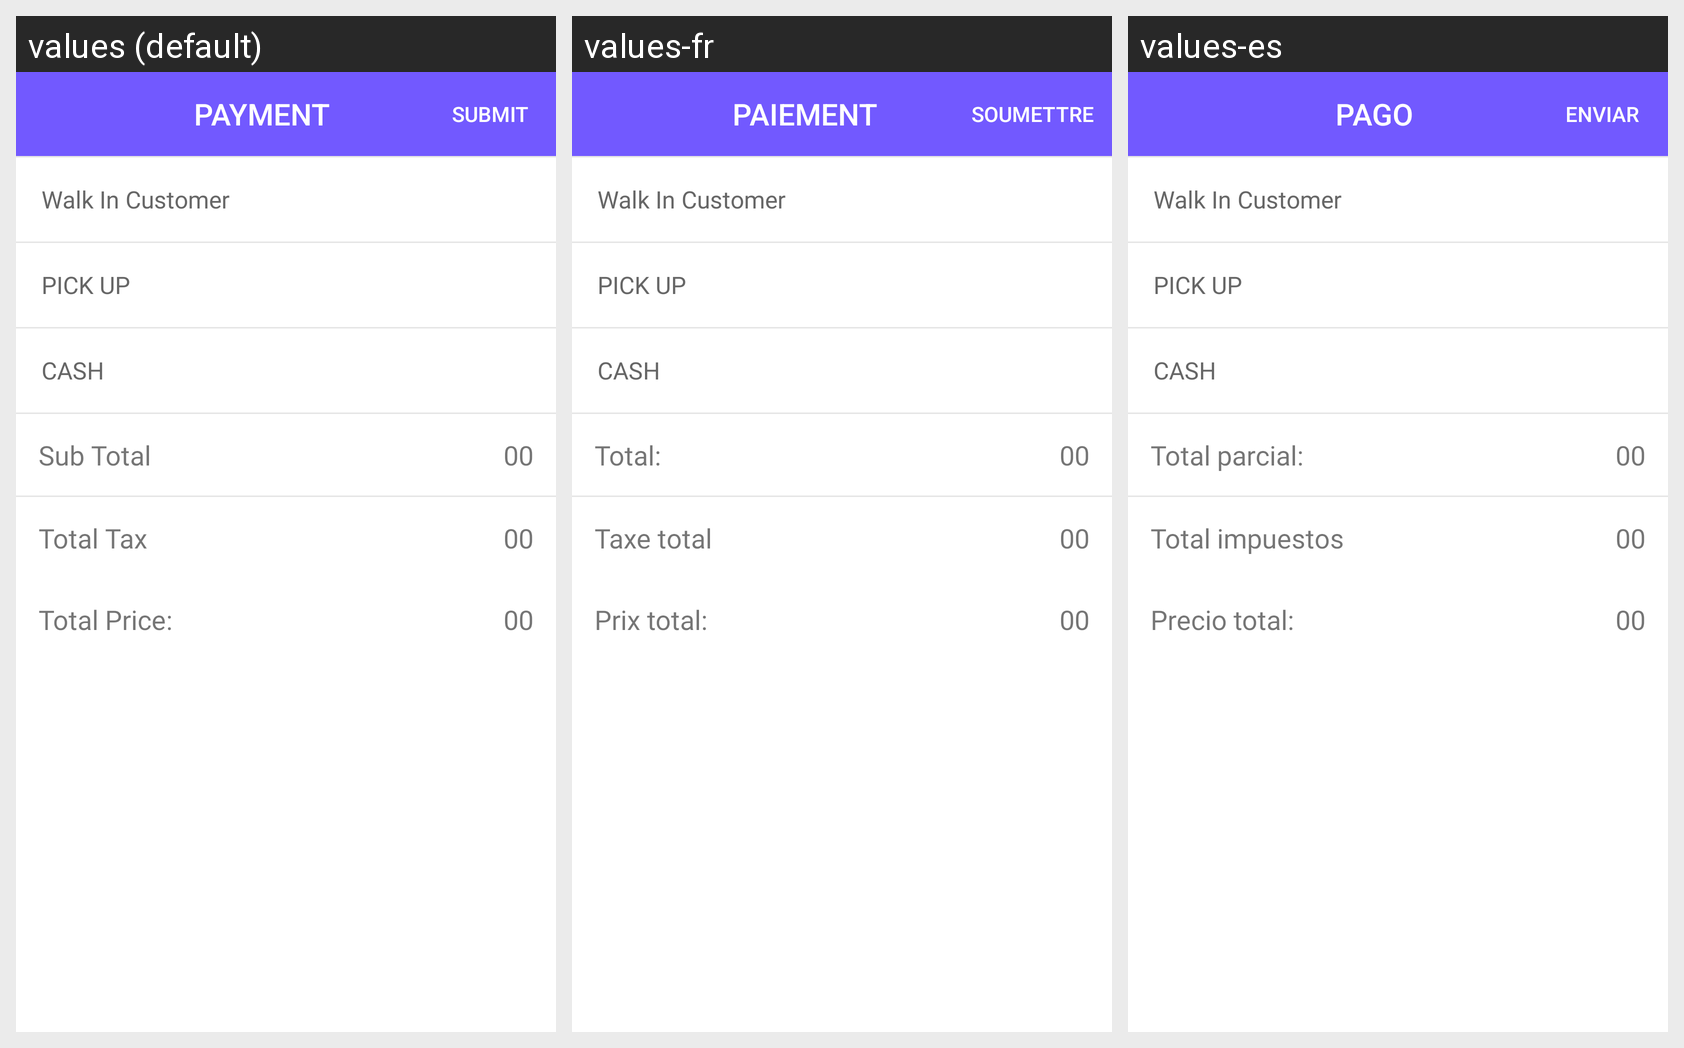

Translations of the strings shown on this Android screen, per locale in the grid:
Android screen res/layout/dialog_payment.xml rendered under 3 locales, left to right: values (default), values-fr, values-es. Device: Nexus 5 (rendered at 1080×1920; each locale shown at half size, 540×960, under a caption strip naming it); theme AppTheme.
Other locales in the repository, not shown: values-ar, values-bn, values-hi.
Strings drawn on this screen, with the default value and each locale's value (text and hints the layout hard-codes, and strings that could not be matched under every locale, appear in the picture but are not listed):

payment
  values: PAYMENT
  values-fr: PAIEMENT
  values-es: PAGO

submit
  values: SUBMIT
  values-fr: SOUMETTRE
  values-es: ENVIAR

sub_total
  values: Sub Total
  values-fr: Total:
  values-es: Total parcial:

total_tax
  values: Total Tax
  values-fr: Taxe total
  values-es: Total impuestos

total_price
  values: Total Price:
  values-fr: Prix ​​total:
  values-es: Precio total:
